Image classification data set "classification" (yzdgit/dates on GitHub). Class labels (9): ajwa dates, galaxy dates, medjool dates, meneifi dates, nabtat ali dates, rutab dates, shaishe dates, sokari dates, sugaey dates.

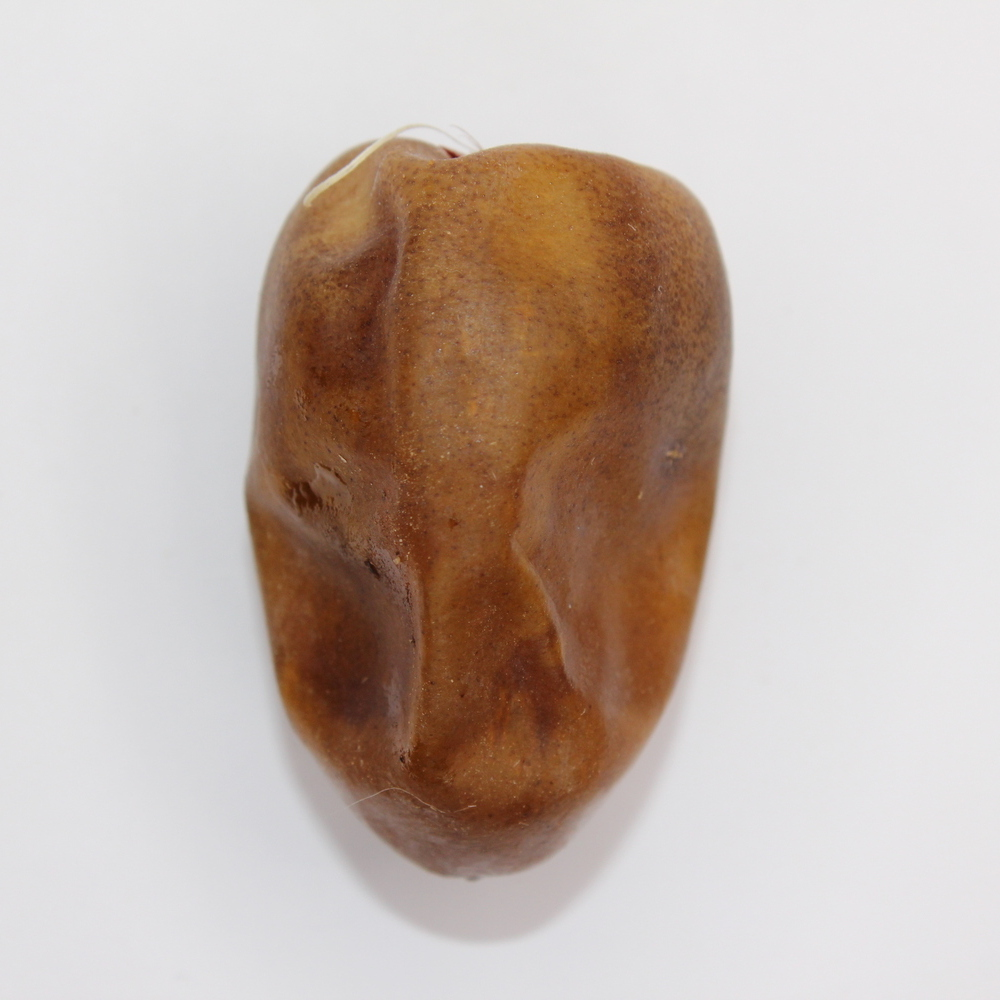
Label: nabtat ali dates

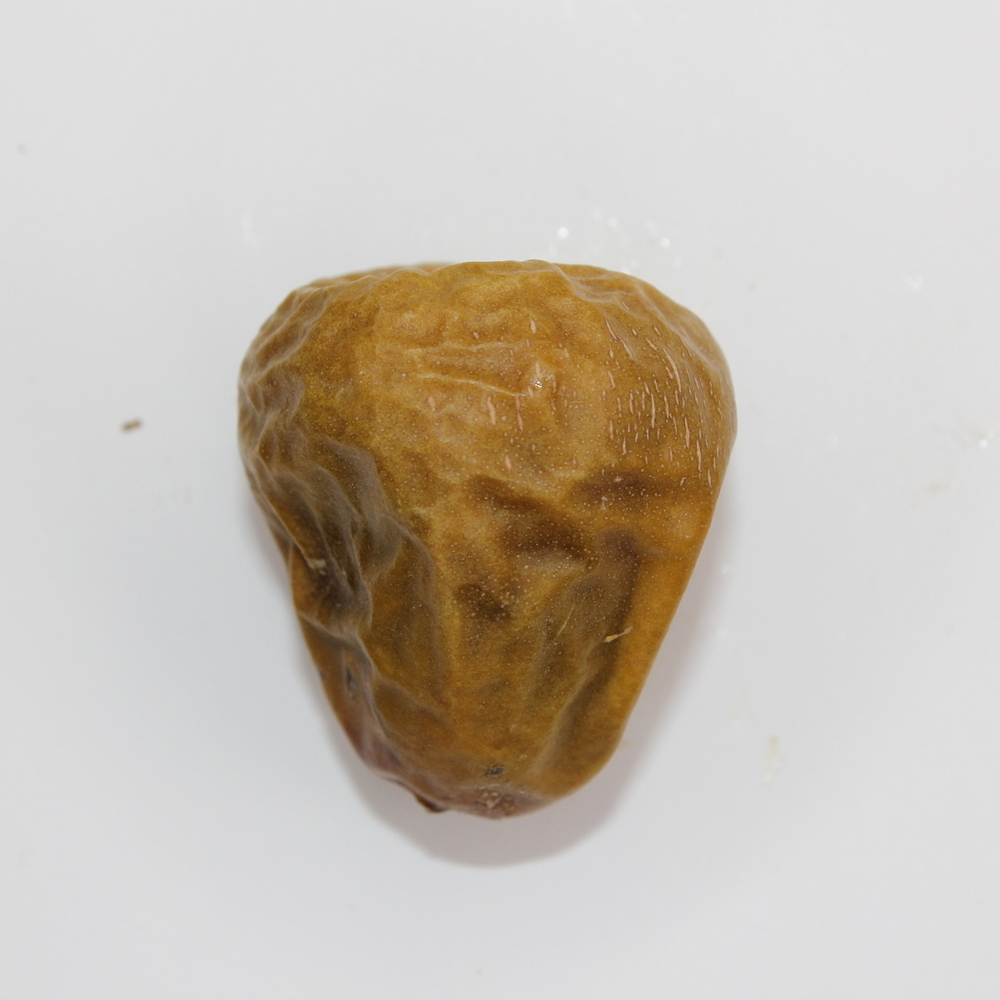
Label: sokari dates

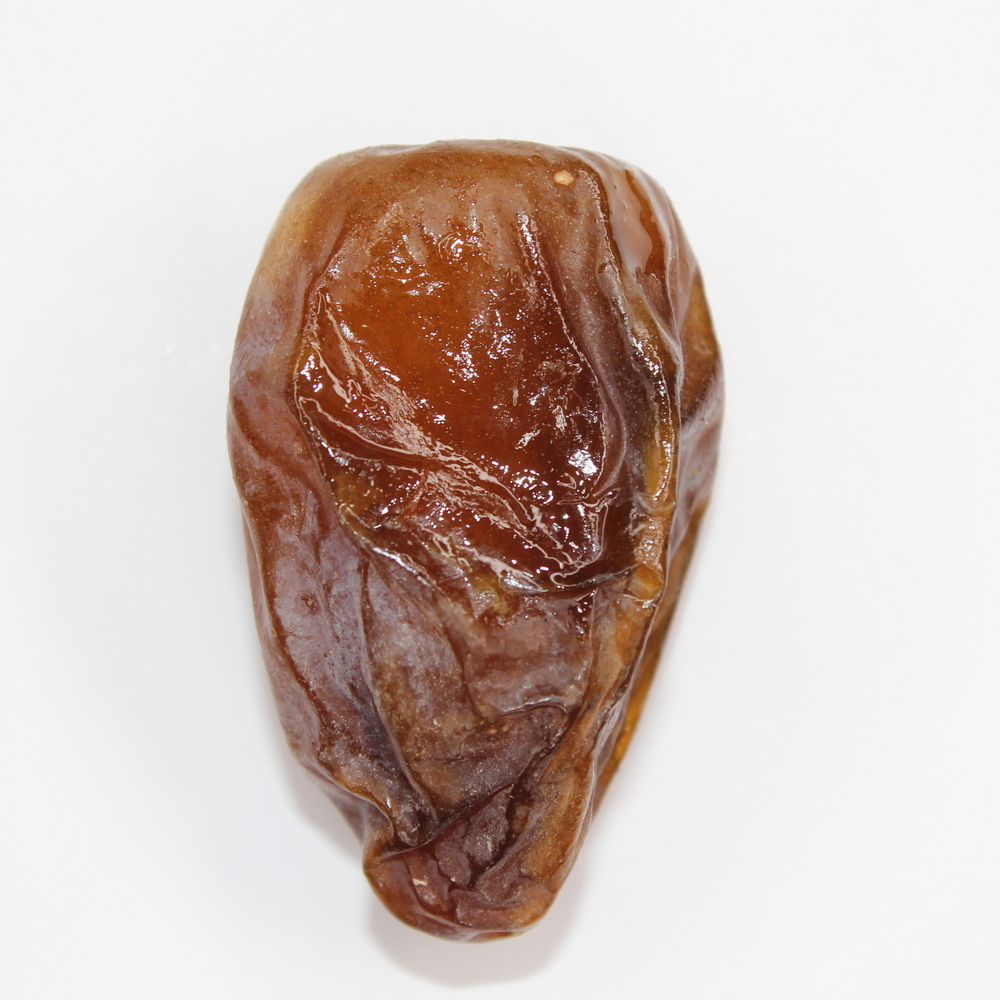
Label: medjool dates

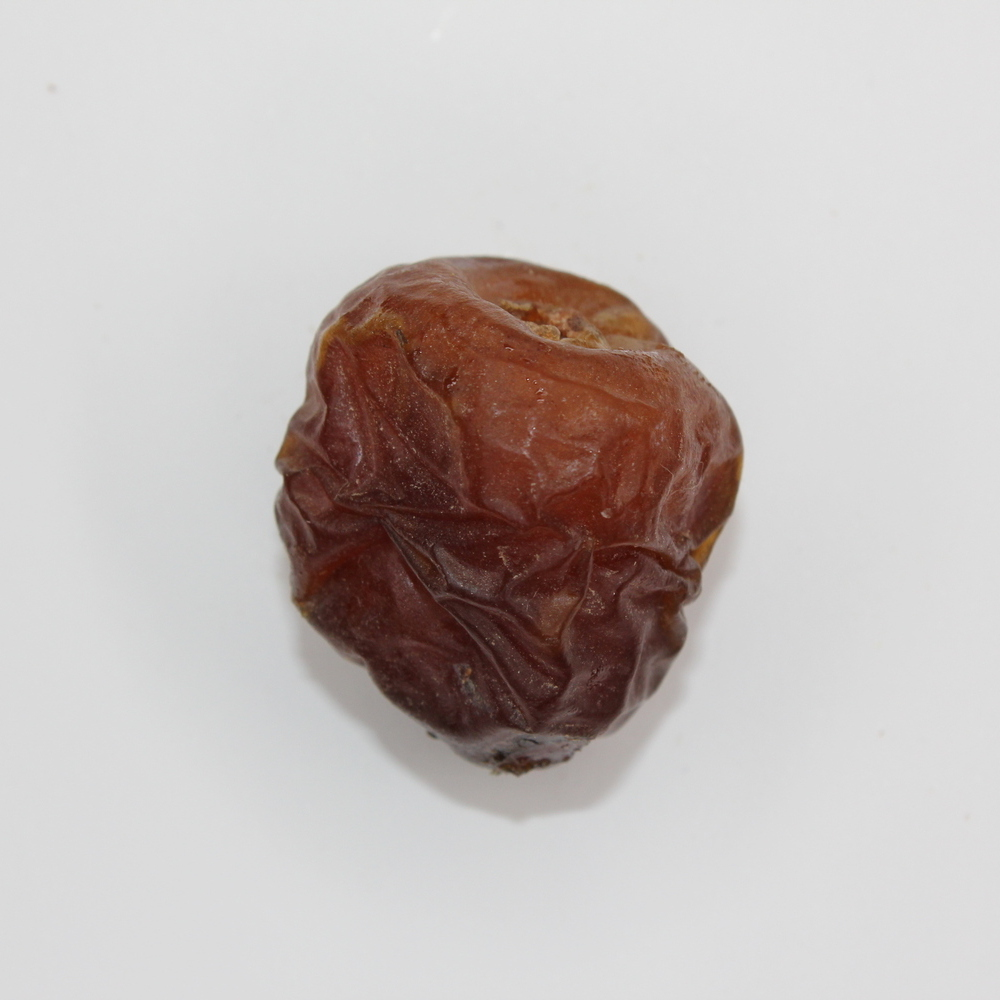
Label: galaxy dates

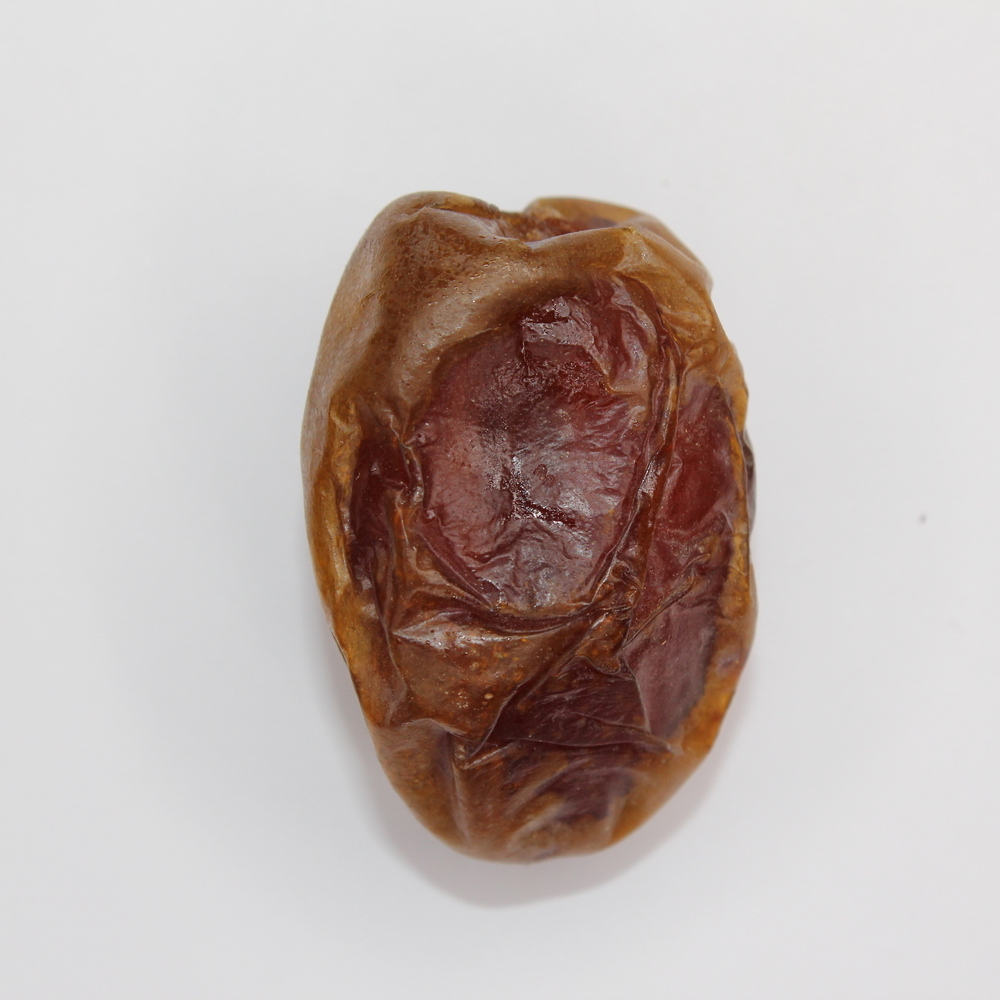
Label: meneifi dates

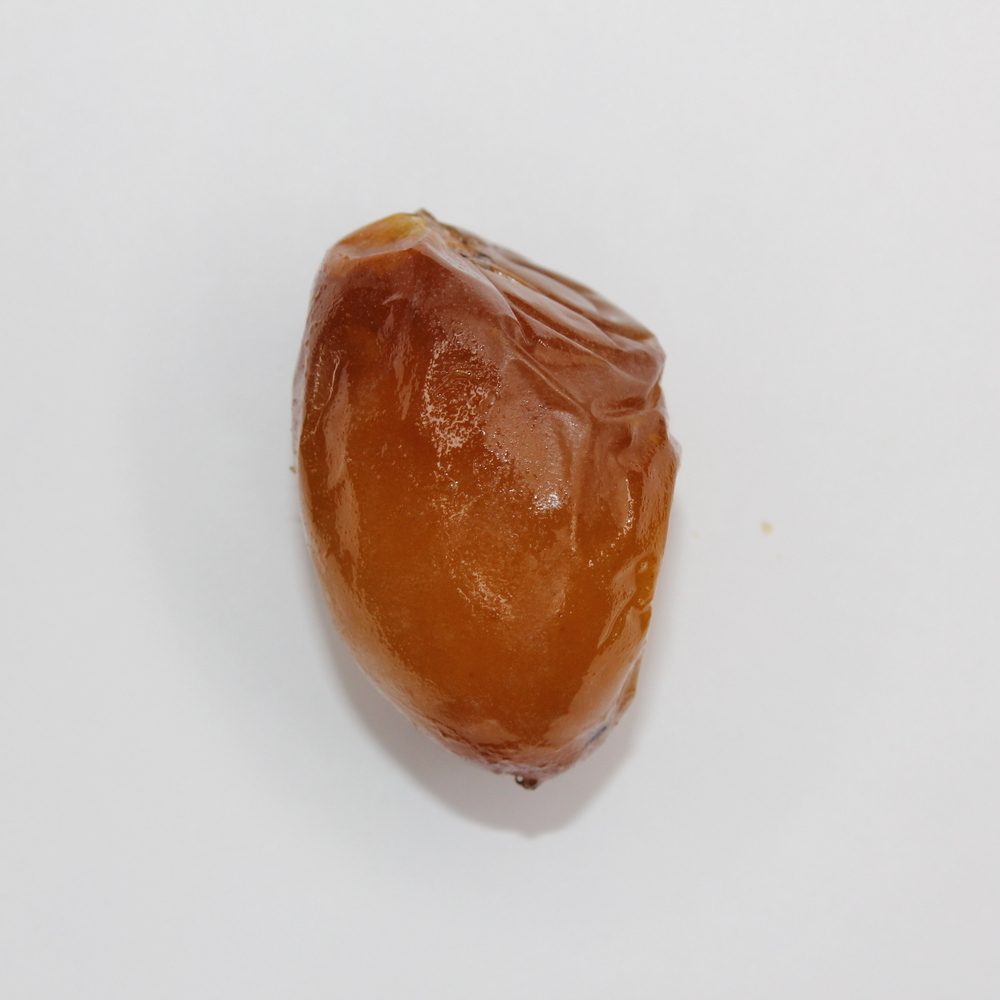
Label: rutab dates
